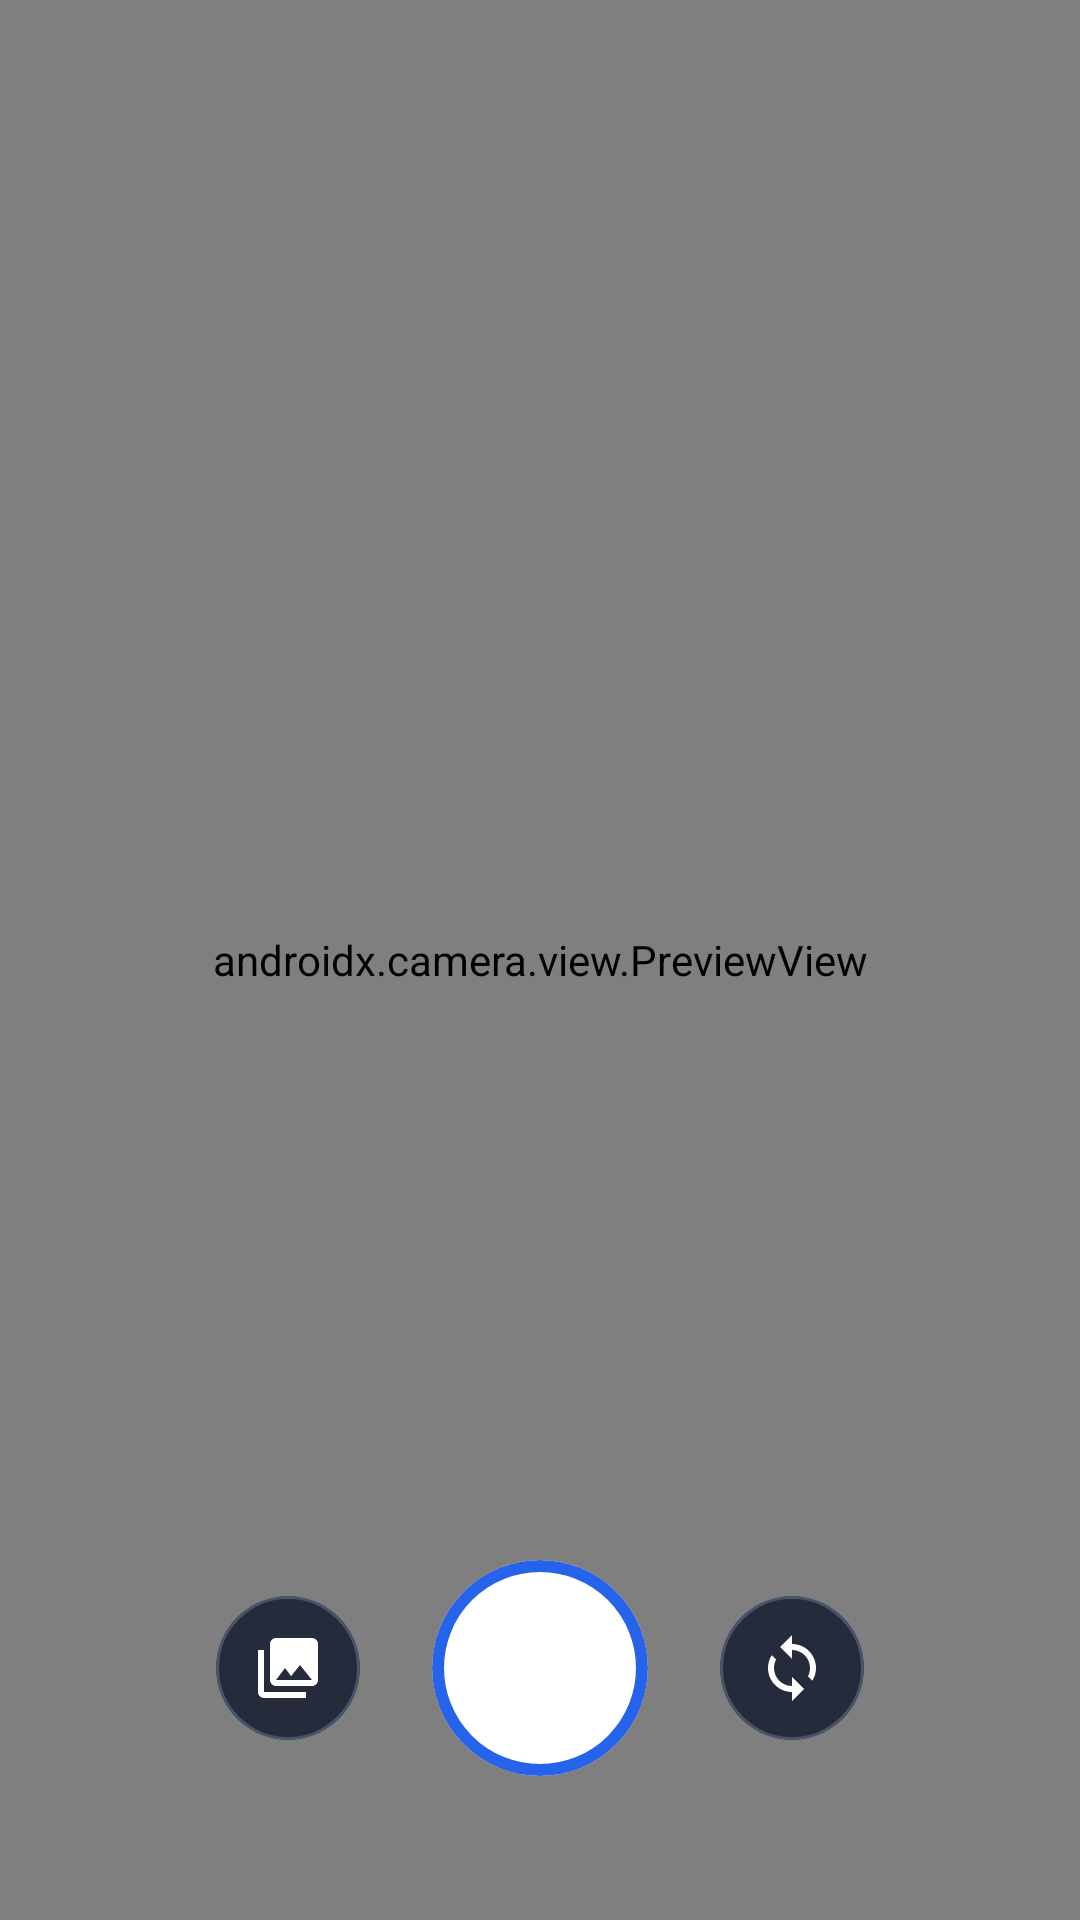

The Android layout XML behind this screen, and the referenced resources:
<!-- AndroidManifest.xml: application theme Theme.AppCollageFotos -->
<!-- res/layout/fragment_camera_capture.xml -->
<?xml version="1.0" encoding="utf-8"?>
<androidx.constraintlayout.widget.ConstraintLayout xmlns:android="http://schemas.android.com/apk/res/android"
    xmlns:app="http://schemas.android.com/apk/res-auto"
    xmlns:tools="http://schemas.android.com/tools"
    android:layout_width="match_parent"
    android:layout_height="match_parent"
    android:background="@color/black">

    <androidx.camera.view.PreviewView
        android:id="@+id/previewView"
        android:layout_width="match_parent"
        android:layout_height="match_parent" />

    <TextView
        android:id="@+id/tvEventName"
        android:layout_width="wrap_content"
        android:layout_height="wrap_content"
        android:layout_marginTop="40dp"
        android:background="@drawable/shape_overlay_card"
        android:paddingHorizontal="16dp"
        android:paddingVertical="10dp"
        android:textColor="@color/white"
        android:textSize="15sp"
        android:visibility="gone"
        app:layout_constraintEnd_toEndOf="parent"
        app:layout_constraintStart_toStartOf="parent"
        app:layout_constraintTop_toTopOf="parent"
        tools:visibility="visible" />

    <com.google.android.material.card.MaterialCardView
        android:id="@+id/btnGallery"
        android:layout_width="48dp"
        android:layout_height="48dp"
        android:layout_marginEnd="24dp"
        android:clickable="true"
        android:focusable="true"
        app:cardBackgroundColor="@color/overlay_card_bg"
        app:cardCornerRadius="24dp"
        app:cardElevation="0dp"
        app:layout_constraintBottom_toBottomOf="@id/btnShutter"
        app:layout_constraintEnd_toStartOf="@id/btnShutter"
        app:layout_constraintTop_toTopOf="@id/btnShutter"
        app:strokeColor="@color/input_border_unfocused"
        app:strokeWidth="1dp">

        <ImageView
            android:layout_width="24dp"
            android:layout_height="24dp"
            android:layout_gravity="center"
            android:contentDescription="@string/camera_gallery_desc"
            android:src="@drawable/ic_gallery" />

    </com.google.android.material.card.MaterialCardView>

    <com.google.android.material.card.MaterialCardView
        android:id="@+id/btnShutter"
        android:layout_width="72dp"
        android:layout_height="72dp"
        android:layout_marginBottom="48dp"
        android:clickable="true"
        android:focusable="true"
        app:cardBackgroundColor="@color/white"
        app:cardCornerRadius="36dp"
        app:cardElevation="0dp"
        app:layout_constraintBottom_toBottomOf="parent"
        app:layout_constraintEnd_toEndOf="parent"
        app:layout_constraintStart_toStartOf="parent"
        app:strokeColor="@color/brand_accent"
        app:strokeWidth="4dp">

        <ProgressBar
            android:id="@+id/progressBarCapturing"
            android:layout_width="32dp"
            android:layout_height="32dp"
            android:layout_gravity="center"
            android:indeterminateTint="@color/brand_accent"
            android:visibility="gone"
            tools:visibility="visible" />

    </com.google.android.material.card.MaterialCardView>

    <com.google.android.material.card.MaterialCardView
        android:id="@+id/btnSwitchCamera"
        android:layout_width="48dp"
        android:layout_height="48dp"
        android:layout_marginStart="24dp"
        android:clickable="true"
        android:focusable="true"
        app:cardBackgroundColor="@color/overlay_card_bg"
        app:cardCornerRadius="24dp"
        app:cardElevation="0dp"
        app:layout_constraintBottom_toBottomOf="@id/btnShutter"
        app:layout_constraintStart_toEndOf="@id/btnShutter"
        app:layout_constraintTop_toTopOf="@id/btnShutter"
        app:strokeColor="@color/input_border_unfocused"
        app:strokeWidth="1dp">

        <ImageView
            android:layout_width="24dp"
            android:layout_height="24dp"
            android:layout_gravity="center"
            android:contentDescription="@string/camera_switch_desc"
            android:src="@drawable/ic_switch_camera" />

    </com.google.android.material.card.MaterialCardView>

    <TextView
        android:id="@+id/tvCaptureError"
        android:layout_width="wrap_content"
        android:layout_height="wrap_content"
        android:layout_marginBottom="16dp"
        android:textColor="@color/text_error"
        android:textSize="13sp"
        android:visibility="gone"
        app:layout_constraintBottom_toTopOf="@id/btnShutter"
        app:layout_constraintEnd_toEndOf="parent"
        app:layout_constraintStart_toStartOf="parent"
        tools:text="Failed to capture photo"
        tools:visibility="visible" />

</androidx.constraintlayout.widget.ConstraintLayout>
<!-- resources referenced by this layout -->
<resources>
  <color name="black">#FF000000</color>
  <color name="brand_accent">#2563EB</color>
  <color name="input_border_unfocused">#475569</color>
  <color name="overlay_card_bg">#CC0F172A</color>
  <color name="text_error">#EF4444</color>
  <color name="white">#FFFFFFFF</color>
  <!-- drawable ic_gallery (drawable) -->
  <vector xmlns:android="http://schemas.android.com/apk/res/android"
      android:width="24dp"
      android:height="24dp"
      android:viewportWidth="24"
      android:viewportHeight="24"
      android:tint="@color/white">
    <path
        android:fillColor="@android:color/white"
        android:pathData="M22,16V4c0,-1.1 -0.9,-2 -2,-2H8c-1.1,0 -2,0.9 -2,2v12c0,1.1 0.9,2 2,2h12c1.1,0 2,-0.9 2,-2zM11,12l2.03,2.71L16,11l4,5H8l3,-4zM2,6v14c0,1.1 0.9,2 2,2h14v-2H4V6H2z"/>
  </vector>
  <!-- drawable ic_switch_camera (drawable) -->
  <vector xmlns:android="http://schemas.android.com/apk/res/android"
      android:width="24dp"
      android:height="24dp"
      android:viewportWidth="24"
      android:viewportHeight="24"
      android:tint="@color/white">
    <path
        android:fillColor="@android:color/white"
        android:pathData="M12,4V1L8,5l4,4V6c3.31,0 6,2.69 6,6c0,1.01 -0.25,1.97 -0.7,2.8l1.46,1.46C19.54,15.03 20,13.58 20,12c0,-4.42 -3.58,-8 -8,-8zM6.7,9.2L5.24,7.74C4.46,8.97 4,10.42 4,12c0,4.42 3.58,8 8,8v3l4,-4 -4,-4v3c-3.31,0 -6,-2.69 -6,-6c0,-1.01 0.25,-1.97 0.7,-2.8z"/>
  </vector>
  <!-- drawable shape_overlay_card (drawable) -->
  <?xml version="1.0" encoding="utf-8"?>
  <shape xmlns:android="http://schemas.android.com/apk/res/android"
      android:shape="rectangle">
      <solid android:color="@color/overlay_card_bg" />
      <corners android:radius="4dp" />
  </shape>
  <string name="camera_gallery_desc">Elegir de la galería</string>
  <string name="camera_switch_desc">Cambiar cámara</string>
  <style name="Theme.AppCollageFotos" parent="Base.Theme.AppCollageFotos" />
  <style name="Base.Theme.AppCollageFotos" parent="Theme.Material3.DayNight.NoActionBar">
          
          
      </style>
</resources>
